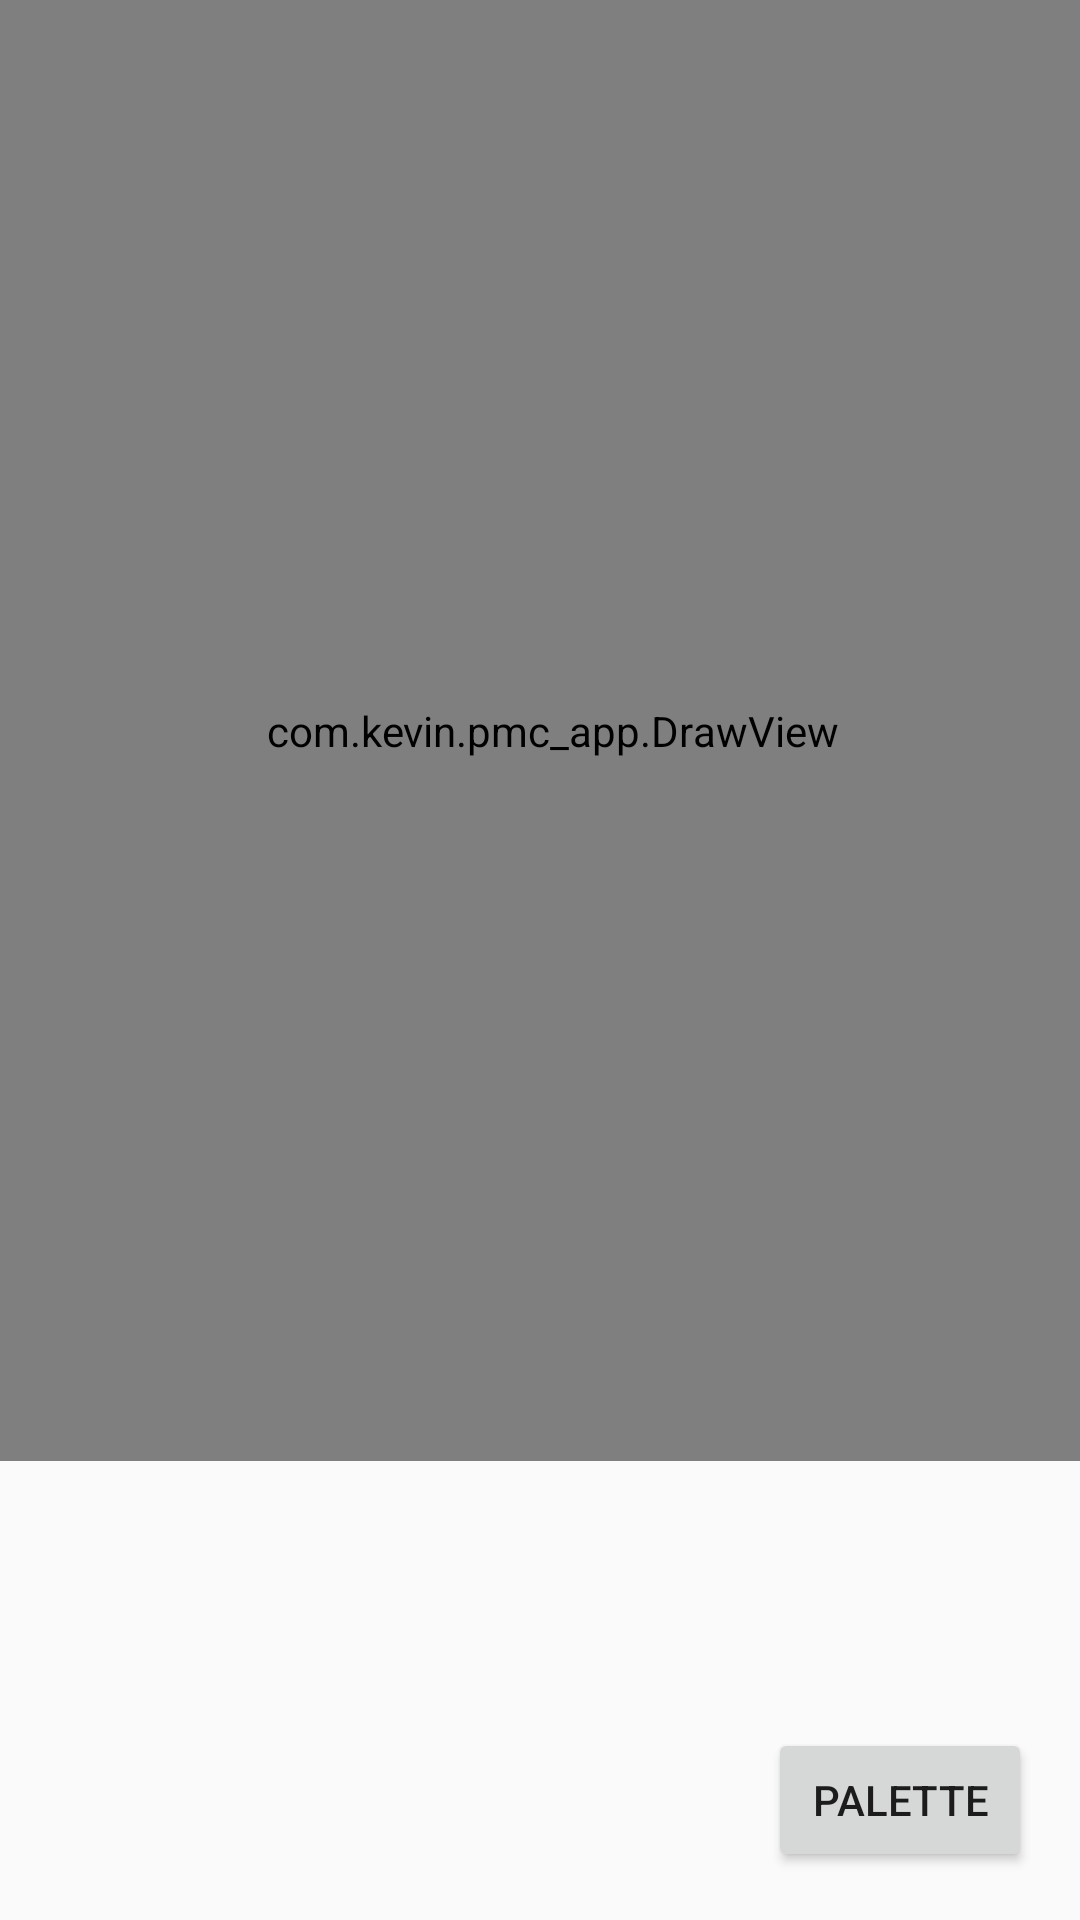

Reconstruct the res/layout file that produces this screen, plus the resources it refers to.
<!-- AndroidManifest.xml: application theme AppTheme -->
<!-- res/layout/drawing_screen.xml -->
<?xml version="1.0" encoding="utf-8"?>
<android.support.constraint.ConstraintLayout
    xmlns:android="http://schemas.android.com/apk/res/android"
    xmlns:app="http://schemas.android.com/apk/res-auto"
    xmlns:custom="http://schemas.android.com/apk/com.kevin.pmc_app"
    xmlns:tools="http://schemas.android.com/tools"
    android:layout_width="match_parent"
    android:layout_height="match_parent">
    <com.kevin.pmc_app.DrawView
        android:id="@+id/drawing"
        android:layout_height = "487dp"
        android:layout_width="368dp"
        custom:thickness = "10dp"
        tools:layout_editor_absoluteY="8dp"
        tools:layout_editor_absoluteX="8dp" />
    <Button
        android:id="@+id/btn_palette"
        android:layout_width="wrap_content"
        android:layout_height="wrap_content"
        android:layout_marginBottom="16dp"
        android:layout_marginRight="16dp"
        android:text="Palette"
        app:layout_constraintBottom_toBottomOf="parent"
        app:layout_constraintRight_toRightOf="parent"
        android:layout_marginEnd="16dp" />
</android.support.constraint.ConstraintLayout>
<!-- resources referenced by this layout -->
<resources>
  <style name="AppTheme" parent="Theme.AppCompat.Light.NoActionBar">
          
          <item name="colorPrimary">@color/colorPrimary</item>
          <item name="colorPrimaryDark">@color/colorPrimaryDark</item>
          <item name="colorAccent">@color/colorAccent</item>
      </style>
  <color name="colorPrimary">#3f51b5</color>
  <color name="colorPrimaryDark">#131941</color>
  <color name="colorAccent">#ff4040</color>
</resources>
